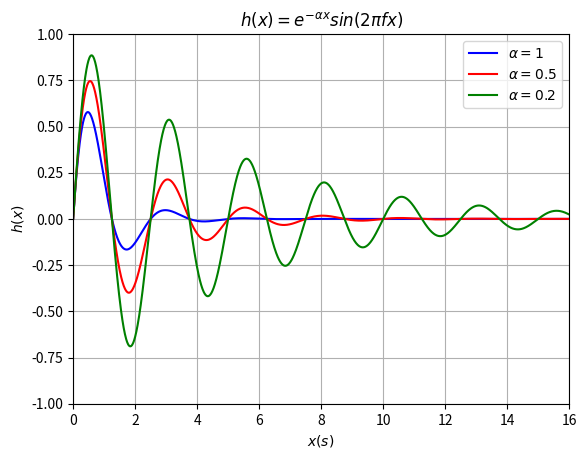

The matplotlib source for this figure:
#!/usr/bin/env python3
# -*- coding: utf-8 -*-
"""
Created on Mon Jan  9 14:19:30 2017

[redacted]
"""

import matplotlib.pyplot as plt
import numpy as np

def h(x,a,f):
    y = np.exp(-a*x)*np.sin(np.pi*2*f*x)
    return y

x = np.arange(0,16,0.01)

plt.close()

plt.plot(x,h(x,1,0.4),color="b",label=r"$\alpha = 1$")
plt.plot(x,h(x,0.5,0.4),color="r",label=r"$\alpha = 0.5$")
plt.plot(x,h(x,0.2,0.4),color="g",label=r"$\alpha = 0.2$")

plt.legend()

plt.grid()
plt.xlabel(r"$x(s)$")
plt.ylabel(r"$h(x)$")
plt.title(r"$h(x)=e^{-\alpha x } sin(2\pi f x)$")
plt.axis([0,16,-1,1])
plt.show()